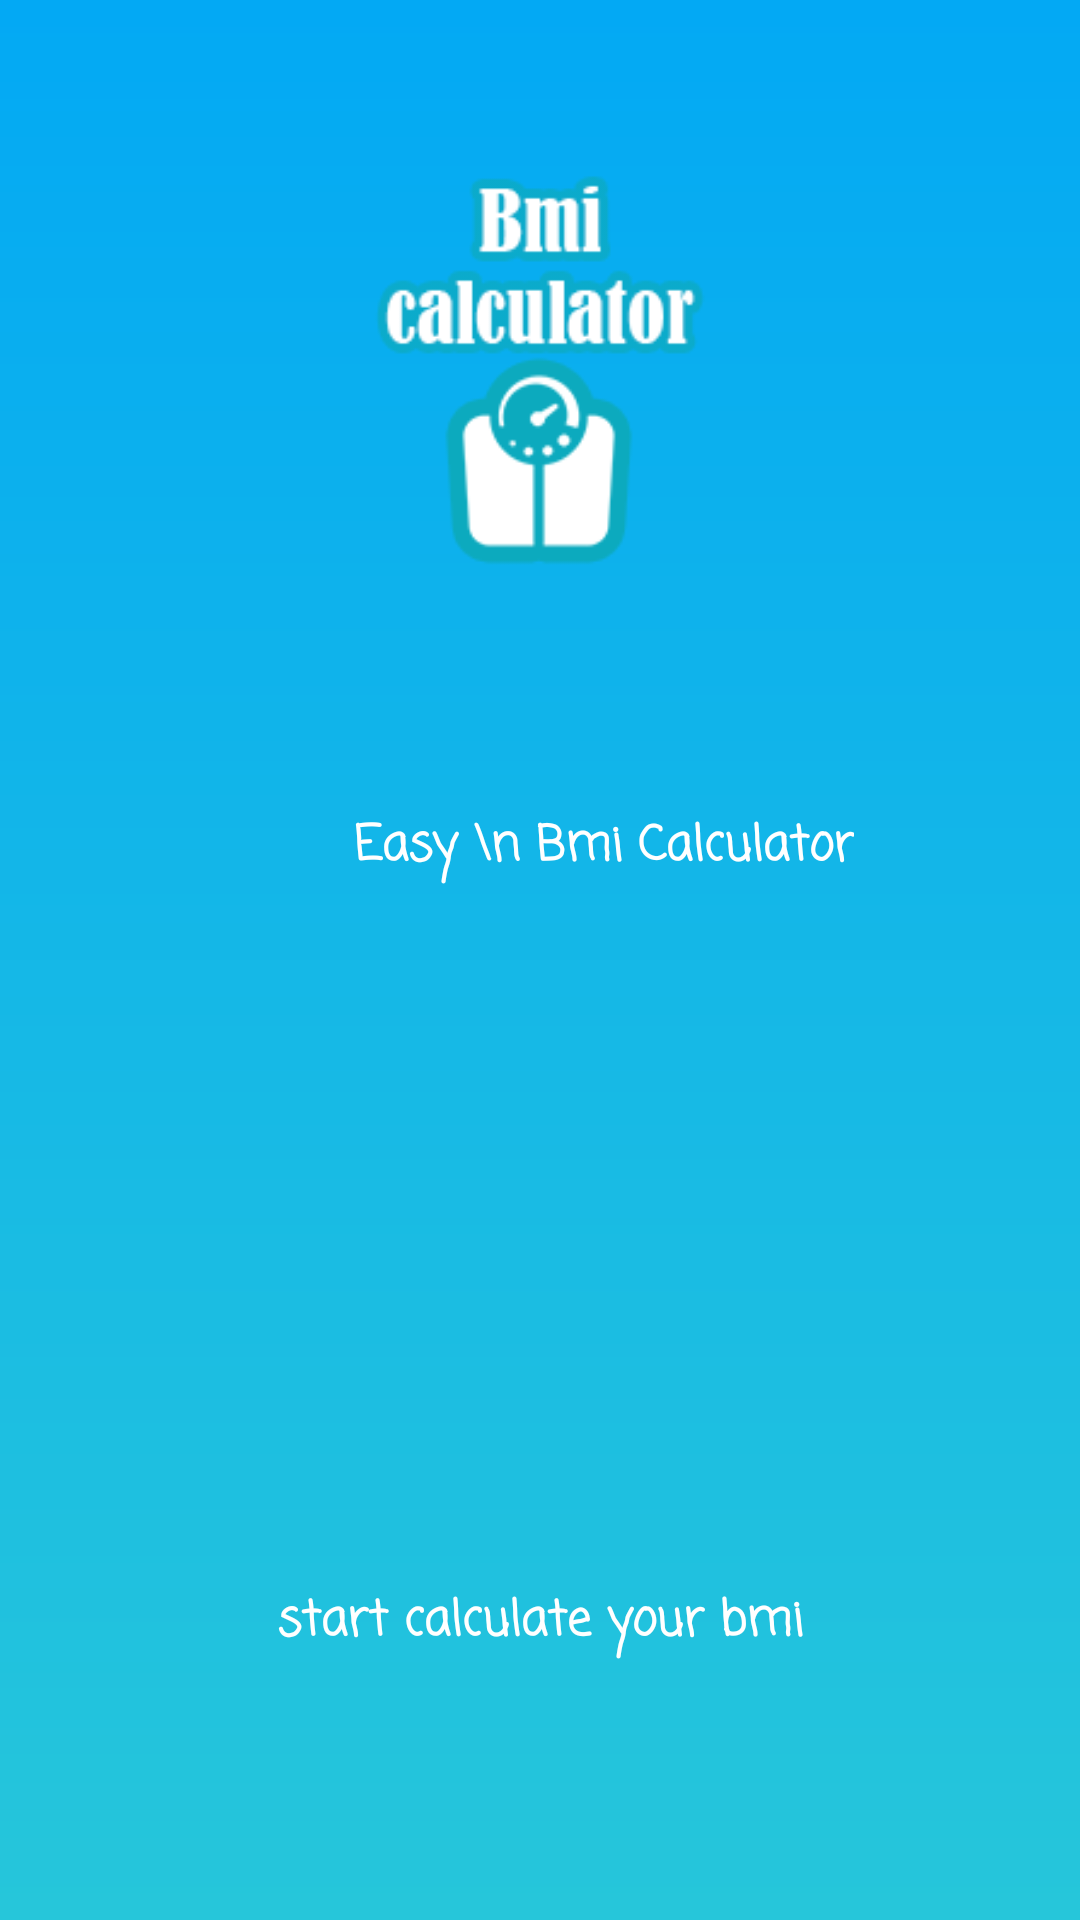

Here is an Android app screen rendered from its layout file. Give the layout XML and the strings, colors and styles it references.
<!-- AndroidManifest.xml: application theme MyTheme -->
<!-- res/layout/fragment_one.xml -->
<?xml version="1.0" encoding="utf-8"?>
<RelativeLayout
    xmlns:android="http://schemas.android.com/apk/res/android"
    android:orientation="vertical"
    android:layout_width="match_parent"
    android:background="@drawable/background"
    android:layout_height="match_parent">


        <ImageView
            android:layout_width="150dp"
            android:layout_height="150dp"
            android:src="@drawable/bmi_icon4"
            android:id="@+id/intro_logo"
            android:layout_marginTop="50dp"
            android:layout_alignParentTop="true"
            android:layout_centerHorizontal="true"
            />

        <TextView
            android:layout_width="wrap_content"
            android:layout_height="wrap_content"
            android:layout_centerHorizontal="true"
            android:layout_below="@id/intro_logo"
            android:layout_marginTop="70dp"
            android:textColor="#fff"
            android:fontFamily="casual"
            android:textStyle="bold"
            android:textSize="16sp"
            android:text="        Easy \n Bmi Calculator"
            />

        <TextView
            android:layout_width="wrap_content"
            android:layout_height="wrap_content"
            android:textColor="#fff"
            android:fontFamily="casual"
            android:textStyle="bold"
            android:textSize="16sp"
            android:text="start calculate your bmi"
            android:layout_marginBottom="87dp"
            android:id="@+id/textView"
            android:layout_alignParentBottom="true"
            android:layout_centerHorizontal="true" />
</RelativeLayout>
<!-- resources referenced by this layout -->
<resources>
  <!-- drawable background (drawable) -->
  <?xml version="1.0" encoding="utf-8"?>
  <shape xmlns:android="http://schemas.android.com/apk/res/android">
  
      <gradient android:startColor="@color/blue"
          android:endColor="@color/blue2"
          android:angle="270"
          />
  
  
  </shape>
  <!-- drawable bmi_icon4: png bitmap (drawable, 27050 bytes) -->
  <style name="MyTheme" parent="Theme.AppCompat.Light.DarkActionBar">
          
          <item name="colorPrimaryDark">@color/colorPrimaryDark</item>
          <item name="colorPrimary">@color/blue</item>
          <item name="colorAccent">@color/blue2</item>
      </style>
  <color name="blue">#03a9f4</color>
  <color name="blue2">#26c6da</color>
  <color name="colorPrimaryDark">#00796b</color>
</resources>
